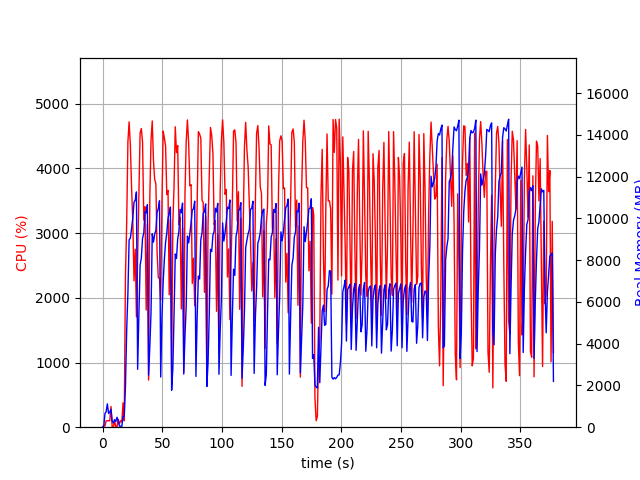

The table this chart was drawn from, first rows:
elapsed_time, nproc, cpu, mem_real, mem_virtual
4.1961669921875e-05, 1, 0.0, 6.965, 3185
1.007, 2, 26.8, 34.2, 143.9
2.015, 8, 19.8, 649.2, 2860
3.024, 4, 99.2, 747.2, 2579
4.032, 6, 100.1, 1119, 3616
5.041, 3, 101.1, 655.7, 2158
6.05, 3, 99.1, 724.5, 2158
7.059, 4, 320.2, 856.6, 2961
8.067, 3, 3.0, 298.1, 1660
9.079, 3, 1.0, 198.2, 1575
10.09, 3, 100.0, 364.6, 1721
11.1, 3, 2.0, 270.7, 1624
12.11, 4, 7.9, 475.5, 2117
13.12, 3, 120.7, 299.5, 1666
14.14, 1, 51.4, 51.33, 648.5
15.15, 1, 99.9, 51.33, 648.5
16.16, 2, 83.2, 42.86, 172.9
17.17, 1, 377.0, 517.7, 6016
18.18, 1, 99.8, 517.7, 6016
19.19, 1, 2335, 1939, 9360
20.24, 1, 3169, 4690, 11200
21.24, 1, 4414, 6437, 16634
22.26, 1, 4720, 8973, 20304
23.31, 1, 4354, 9059, 20304
24.33, 1, 3694, 9507, 20304
25.35, 1, 3178, 10037, 20382
26.36, 1, 2263, 10777, 20382
27.38, 1, 2752, 10879, 20382
28.39, 1, 1704, 11272, 20462
29.4, 1, 2615, 2775, 20462
30.45, 1, 3503, 5438, 20462
31.47, 1, 4552, 7755, 20872
32.5, 1, 4617, 8119, 20930
33.51, 1, 4408, 9056, 20930
34.54, 1, 3202, 9293, 20930
35.56, 1, 3408, 10321, 20930
36.56, 1, 1811, 10264, 20930
37.57, 1, 3139, 10657, 20930
38.58, 1, 729.5, 2490, 20930
39.59, 1, 3540, 3850, 20930
40.61, 1, 4439, 5504, 20930
41.63, 1, 4735, 9267, 21225
42.65, 1, 4121, 8866, 21245
43.67, 1, 3829, 9250, 21245
44.68, 1, 3761, 9434, 21245
45.69, 1, 2703, 10301, 21245
46.7, 1, 2310, 10479, 21245
47.71, 1, 2302, 10847, 21245
48.72, 1, 1965, 2406, 21245
49.75, 1, 3442, 5252, 21245
50.77, 1, 4578, 6945, 21351
51.79, 1, 4470, 8058, 21452
52.81, 1, 4346, 8872, 21452
53.83, 1, 3595, 9308, 21452
54.84, 1, 3660, 9989, 21452
55.85, 1, 2048, 10254, 21452
56.86, 1, 3211, 10547, 21452
57.87, 1, 832.0, 1768, 21452
58.88, 1, 3159, 2813, 21452
59.89, 1, 3723, 5395, 21452
... 313 more rows
